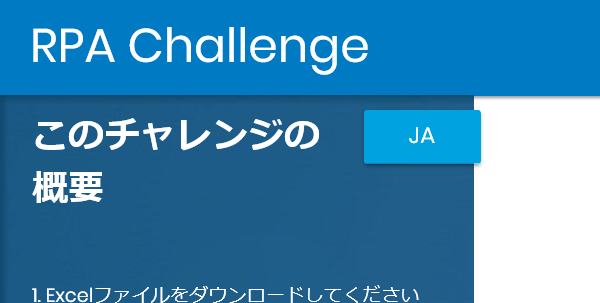
Task: RPA Challenge
Workflow: RPA_Challenge_Close

Step 1: Attach Browser  RPAチャレンジ in window 'Rpa Challenge'
